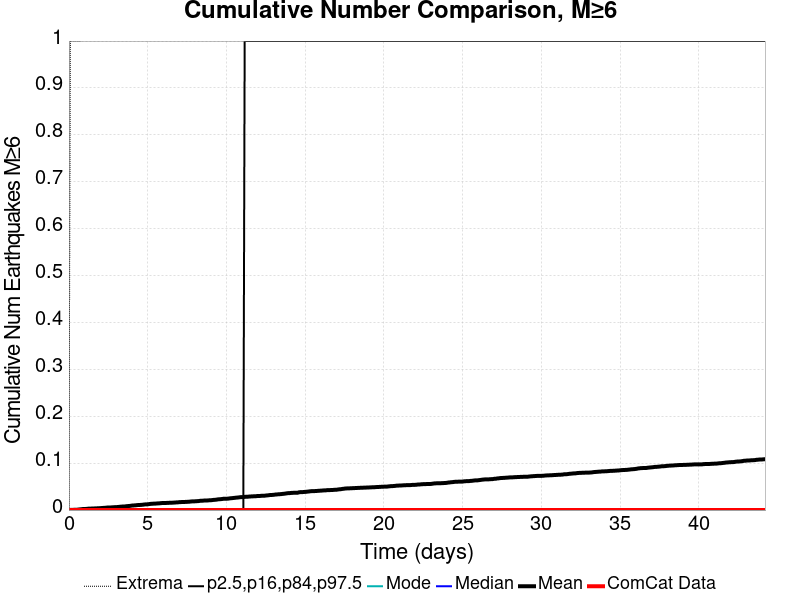

The data file committed next to this chart (first rows):
Time (days), ComCat Data, Simulation Mean, Simulation Median, Simulation Mode, Simulation Minimum, Simulation Maximum, 2.5 %-ile, 16 %-ile, 84 %-ile, 97.5 %-ile
0.0, 0.0, 0.0, 0.0, 0.0, 0.0, 0.0, 0.0, 0.0, 0.0, 0.0
0.08859, 0.0, 3.0E-4, 0.0, 0.0, 0.0, 1.0, 0.0, 0.0, 0.0, 0.0
0.1772, 0.0, 3.0E-4, 0.0, 0.0, 0.0, 1.0, 0.0, 0.0, 0.0, 0.0
0.2658, 0.0, 5.0E-4, 0.0, 0.0, 0.0, 1.0, 0.0, 0.0, 0.0, 0.0
0.3544, 0.0, 6.0E-4, 0.0, 0.0, 0.0, 1.0, 0.0, 0.0, 0.0, 0.0
0.443, 0.0, 7.0E-4, 0.0, 0.0, 0.0, 1.0, 0.0, 0.0, 0.0, 0.0
0.5316, 0.0, 8.0E-4, 0.0, 0.0, 0.0, 1.0, 0.0, 0.0, 0.0, 0.0
0.6202, 0.0, 0.0012, 0.0, 0.0, 0.0, 1.0, 0.0, 0.0, 0.0, 0.0
0.7088, 0.0, 0.0015, 0.0, 0.0, 0.0, 1.0, 0.0, 0.0, 0.0, 0.0
0.7974, 0.0, 0.0018, 0.0, 0.0, 0.0, 2.0, 0.0, 0.0, 0.0, 0.0
0.8859, 0.0, 0.0022, 0.0, 0.0, 0.0, 2.0, 0.0, 0.0, 0.0, 0.0
0.9745, 0.0, 0.0023, 0.0, 0.0, 0.0, 2.0, 0.0, 0.0, 0.0, 0.0
1.063, 0.0, 0.0024, 0.0, 0.0, 0.0, 2.0, 0.0, 0.0, 0.0, 0.0
1.152, 0.0, 0.0026, 0.0, 0.0, 0.0, 2.0, 0.0, 0.0, 0.0, 0.0
1.24, 0.0, 0.003, 0.0, 0.0, 0.0, 2.0, 0.0, 0.0, 0.0, 0.0
1.329, 0.0, 0.003, 0.0, 0.0, 0.0, 2.0, 0.0, 0.0, 0.0, 0.0
1.418, 0.0, 0.0032, 0.0, 0.0, 0.0, 2.0, 0.0, 0.0, 0.0, 0.0
1.506, 0.0, 0.0033, 0.0, 0.0, 0.0, 2.0, 0.0, 0.0, 0.0, 0.0
1.595, 0.0, 0.0034, 0.0, 0.0, 0.0, 2.0, 0.0, 0.0, 0.0, 0.0
1.683, 0.0, 0.0036, 0.0, 0.0, 0.0, 2.0, 0.0, 0.0, 0.0, 0.0
1.772, 0.0, 0.0037, 0.0, 0.0, 0.0, 2.0, 0.0, 0.0, 0.0, 0.0
1.86, 0.0, 0.0039, 0.0, 0.0, 0.0, 2.0, 0.0, 0.0, 0.0, 0.0
1.949, 0.0, 0.004, 0.0, 0.0, 0.0, 2.0, 0.0, 0.0, 0.0, 0.0
2.038, 0.0, 0.0042, 0.0, 0.0, 0.0, 2.0, 0.0, 0.0, 0.0, 0.0
2.126, 0.0, 0.0045, 0.0, 0.0, 0.0, 2.0, 0.0, 0.0, 0.0, 0.0
2.215, 0.0, 0.0046, 0.0, 0.0, 0.0, 2.0, 0.0, 0.0, 0.0, 0.0
2.303, 0.0, 0.0049, 0.0, 0.0, 0.0, 2.0, 0.0, 0.0, 0.0, 0.0
2.392, 0.0, 0.0052, 0.0, 0.0, 0.0, 2.0, 0.0, 0.0, 0.0, 0.0
2.481, 0.0, 0.0055, 0.0, 0.0, 0.0, 2.0, 0.0, 0.0, 0.0, 0.0
2.569, 0.0, 0.0055, 0.0, 0.0, 0.0, 2.0, 0.0, 0.0, 0.0, 0.0
2.658, 0.0, 0.0056, 0.0, 0.0, 0.0, 2.0, 0.0, 0.0, 0.0, 0.0
2.746, 0.0, 0.0058, 0.0, 0.0, 0.0, 2.0, 0.0, 0.0, 0.0, 0.0
2.835, 0.0, 0.006, 0.0, 0.0, 0.0, 2.0, 0.0, 0.0, 0.0, 0.0
2.924, 0.0, 0.0062, 0.0, 0.0, 0.0, 2.0, 0.0, 0.0, 0.0, 0.0
3.012, 0.0, 0.0063, 0.0, 0.0, 0.0, 2.0, 0.0, 0.0, 0.0, 0.0
3.101, 0.0, 0.0065, 0.0, 0.0, 0.0, 2.0, 0.0, 0.0, 0.0, 0.0
3.189, 0.0, 0.0068, 0.0, 0.0, 0.0, 2.0, 0.0, 0.0, 0.0, 0.0
3.278, 0.0, 0.0072, 0.0, 0.0, 0.0, 2.0, 0.0, 0.0, 0.0, 0.0
3.367, 0.0, 0.0074, 0.0, 0.0, 0.0, 2.0, 0.0, 0.0, 0.0, 0.0
3.455, 0.0, 0.0077, 0.0, 0.0, 0.0, 2.0, 0.0, 0.0, 0.0, 0.0
3.544, 0.0, 0.0077, 0.0, 0.0, 0.0, 2.0, 0.0, 0.0, 0.0, 0.0
3.632, 0.0, 0.0081, 0.0, 0.0, 0.0, 2.0, 0.0, 0.0, 0.0, 0.0
3.721, 0.0, 0.0085, 0.0, 0.0, 0.0, 2.0, 0.0, 0.0, 0.0, 0.0
3.81, 0.0, 0.0086, 0.0, 0.0, 0.0, 2.0, 0.0, 0.0, 0.0, 0.0
3.898, 0.0, 0.009, 0.0, 0.0, 0.0, 2.0, 0.0, 0.0, 0.0, 0.0
3.987, 0.0, 0.0095, 0.0, 0.0, 0.0, 2.0, 0.0, 0.0, 0.0, 0.0
4.075, 0.0, 0.0098, 0.0, 0.0, 0.0, 2.0, 0.0, 0.0, 0.0, 0.0
4.164, 0.0, 0.0099, 0.0, 0.0, 0.0, 2.0, 0.0, 0.0, 0.0, 0.0
4.253, 0.0, 0.0102, 0.0, 0.0, 0.0, 2.0, 0.0, 0.0, 0.0, 0.0
4.341, 0.0, 0.0106, 0.0, 0.0, 0.0, 2.0, 0.0, 0.0, 0.0, 0.0
4.43, 0.0, 0.0108, 0.0, 0.0, 0.0, 2.0, 0.0, 0.0, 0.0, 0.0
4.518, 0.0, 0.0109, 0.0, 0.0, 0.0, 2.0, 0.0, 0.0, 0.0, 0.0
4.607, 0.0, 0.0111, 0.0, 0.0, 0.0, 2.0, 0.0, 0.0, 0.0, 0.0
4.696, 0.0, 0.0114, 0.0, 0.0, 0.0, 2.0, 0.0, 0.0, 0.0, 0.0
4.784, 0.0, 0.0119, 0.0, 0.0, 0.0, 2.0, 0.0, 0.0, 0.0, 0.0
4.873, 0.0, 0.0121, 0.0, 0.0, 0.0, 2.0, 0.0, 0.0, 0.0, 0.0
4.961, 0.0, 0.0122, 0.0, 0.0, 0.0, 2.0, 0.0, 0.0, 0.0, 0.0
5.05, 0.0, 0.0125, 0.0, 0.0, 0.0, 2.0, 0.0, 0.0, 0.0, 0.0
5.138, 0.0, 0.013, 0.0, 0.0, 0.0, 2.0, 0.0, 0.0, 0.0, 0.0
5.227, 0.0, 0.0133, 0.0, 0.0, 0.0, 3.0, 0.0, 0.0, 0.0, 0.0
... 440 more rows
